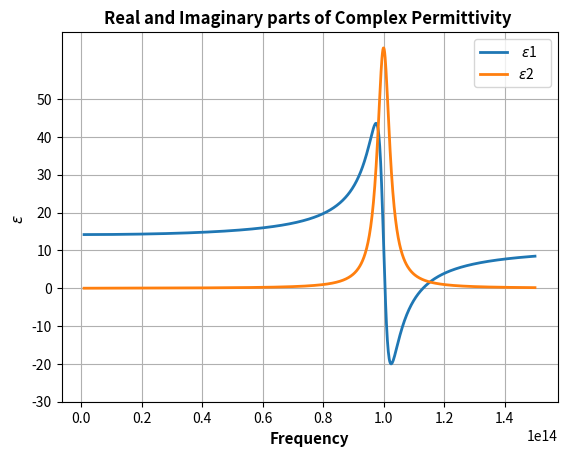
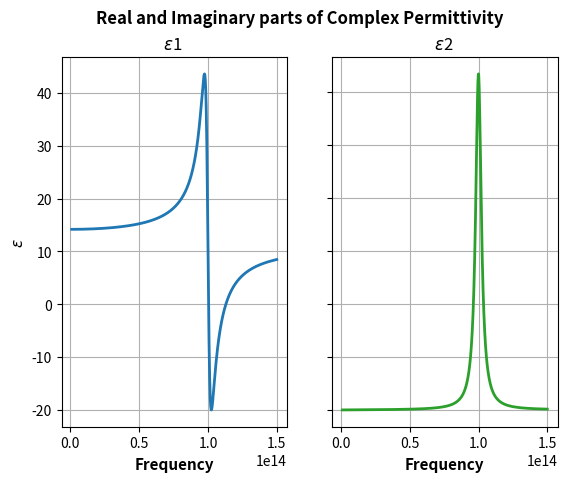

These figures' Python source, in order:
# -*- coding: utf-8 -*-
"""
Created on Tue Jan 11 14:57:39 2022

[redacted]
"""
import numpy as np
import matplotlib.pyplot as plt

#  Defining  Variables and Constants
chi  = 10 
N = 1e25                                   # Atomic Density 
e = 1.6e-19                                # Electronic charge
m0= 9.1e-31                                # Mass of electron 
w = np.linspace(1e12,150e12,1000)          # Frequency
w0 = 100e12                                # Resonant Frequency
gam = 5e12                                 # gamma 
eps0 = 8.854e-12                           # permittiviy of freespace

#  Formulas for calculating real and imaginary parts of complex permittivity from Mark Fox Textbook 

E1 = 1+chi+(((N*(e**2))/(eps0*m0))*((w0**2-w**2)/((w0**2-w**2)**2+((gam*w)**2))))
E2 = ((N*(e**2))/(eps0*m0))*((gam*w)/((w0**2-w**2)**2+((gam*w)**2)))


# Plotting using Matplotlib 

# Both E1 and E2 in sameplot 

plt.title('Real and Imaginary parts of Complex Permittivity ', fontsize = 12, fontweight = 'bold')
plt.plot(w,E1,label="RealPart", linewidth = 2 )
plt.plot(w,E2,label ="ImaginaryPart",linewidth = 2 )
plt.yticks(np.arange(-30,60,10)) 
plt.grid()
plt.legend([" $\epsilon$1   ","$\epsilon$2  "])
plt.xlabel('Frequency',fontweight = 'bold',fontsize = 11)
plt.ylabel('$\epsilon$  ',fontweight = 'bold',fontsize = 11) 


#  E1 and E2 in different Plots
fig, axs = plt.subplots(1,2)


axs[0].plot(w, E1,linewidth = 2)
axs[0].set_title(' $\epsilon$1  ') 
axs[0].grid()

axs[1].plot(w,E2, 'tab:green',linewidth = 2)
axs[1].set_title(' $\epsilon$2  ') 
axs[1].grid()


fig.suptitle('Real and Imaginary parts of Complex Permittivity ', fontsize = 12, fontweight = 'bold')
for ax in axs.flat:

    ax.set_xlabel('Frequency',fontweight = 'bold',fontsize = 11 )
    ax.set_ylabel('$\epsilon$',fontweight = 'bold',fontsize = 11 )

# Hide x labels and tick labels for top plots and y ticks for right plots.
for ax in axs.flat:
    ax.label_outer()